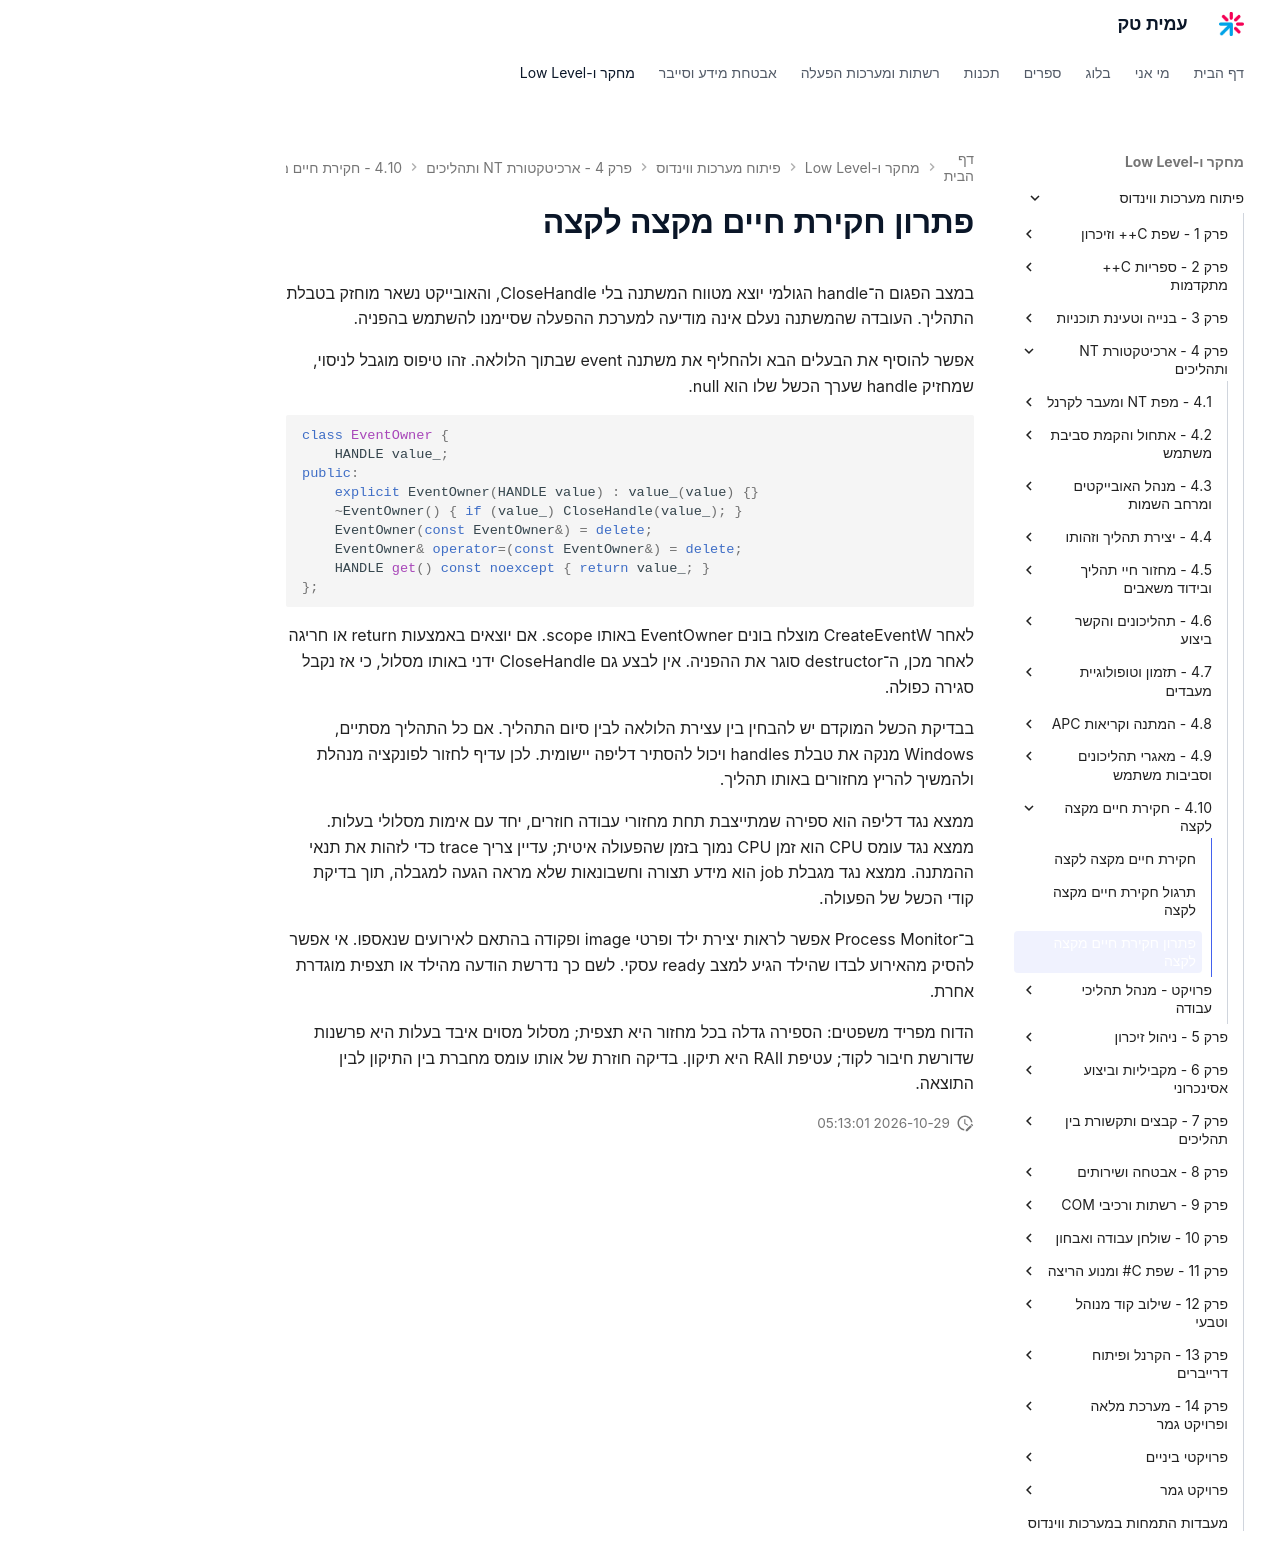

repository: AmitPinchasi/amittech · page: פיתוח-מערכות-ווינדוס/4 - ארכיטקטורת NT ותהליכים/4.10 - חקירת חיים מקצה לקצה/4.10 - חקירת חיים מקצה לקצה - פתרון/index.html · generator: mkdocs

# פתרון חקירת חיים מקצה לקצה

במצב הפגום ה־handle הגולמי יוצא מטווח המשתנה בלי CloseHandle, והאובייקט נשאר מוחזק בטבלת התהליך. העובדה שהמשתנה נעלם אינה מודיעה למערכת ההפעלה שסיימנו להשתמש בהפניה.

אפשר להוסיף את הבעלים הבא ולהחליף את משתנה event שבתוך הלולאה. זהו טיפוס מוגבל לניסוי, שמחזיק handle שערך הכשל שלו הוא null.

```cpp
class EventOwner {
    HANDLE value_;
public:
    explicit EventOwner(HANDLE value) : value_(value) {}
    ~EventOwner() { if (value_) CloseHandle(value_); }
    EventOwner(const EventOwner&) = delete;
    EventOwner& operator=(const EventOwner&) = delete;
    HANDLE get() const noexcept { return value_; }
};
```

לאחר CreateEventW מוצלח בונים EventOwner באותו scope. אם יוצאים באמצעות return או חריגה לאחר מכן, ה־destructor סוגר את ההפניה. אין לבצע גם CloseHandle ידני באותו מסלול, כי אז נקבל סגירה כפולה.

בבדיקת הכשל המוקדם יש להבחין בין עצירת הלולאה לבין סיום התהליך. אם כל התהליך מסתיים, Windows מנקה את טבלת handles ויכול להסתיר דליפה יישומית. לכן עדיף לחזור לפונקציה מנהלת ולהמשיך להריץ מחזורים באותו תהליך.

ממצא נגד דליפה הוא ספירה שמתייצבת תחת מחזורי עבודה חוזרים, יחד עם אימות מסלולי בעלות. ממצא נגד עומס CPU הוא זמן CPU נמוך בזמן שהפעולה איטית; עדיין צריך trace כדי לזהות את תנאי ההמתנה. ממצא נגד מגבלת job הוא מידע תצורה וחשבונאות שלא מראה הגעה למגבלה, תוך בדיקת קודי הכשל של הפעולה.

ב־Process Monitor אפשר לראות יצירת ילד ופרטי image ופקודה בהתאם לאירועים שנאספו. אי אפשר להסיק מהאירוע לבדו שהילד הגיע למצב ready עסקי. לשם כך נדרשת הודעה מהילד או תצפית מוגדרת אחרת.

הדוח מפריד משפטים: הספירה גדלה בכל מחזור היא תצפית; מסלול מסוים איבד בעלות היא פרשנות שדורשת חיבור לקוד; עטיפת RAII היא תיקון. בדיקה חוזרת של אותו עומס מחברת בין התיקון לבין התוצאה.
